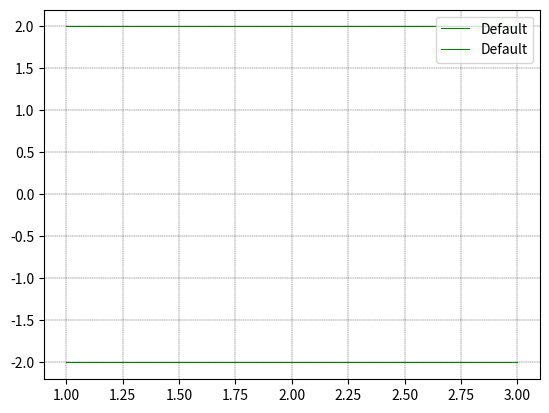

The script that saved this image:
import matplotlib.pyplot as plt

class GraphColor():

    COLORS = ["green", "blue", "red", "purple", "black", "brown", "pink"]
    GREEN = COLORS[0]
    BLUE = COLORS[1]
    RED = COLORS[2]
    PURPLE = COLORS[3]
    BLACK = COLORS[4]
    BROWN = COLORS[5]
    PINK = COLORS[6]


class Line():

    DOT = "."
    LINE = '-'
    BIG_LINE = '--' 
    ALTERNATE = '-.'
    DOUBLE = ':'

class Graph():

    def __init__(self):

        self.__x = []
        self.__y = []
        self.__title = "Title"
        self.__color = GraphColor.COLORS[0]
        #plt.figure()
        self.__subGraph = []
        self.__line = Line.LINE
        self.__label = "Default"
        self.__filled = False
        #self.__f = plt.figure()

    def setLegend(self, label):

        self.__label = label
        self.__title = label
        
    def getData(self):
        return [self.__x, self.__y, self.__title, self.__color, self.__line, self.__label, self.__filled]

    def appendGraph(self, graphResult):
        self.__subGraph.append(graphResult)
    def appendX(self, x):
        self.__x.append(x)

    def appendY(self, y):
        self.__y.append(y)

    def color(self, color=GraphColor.COLORS[0]):
        self.__color = color

    def title(self, title):

        self.__title = title
        plt.title(self.__title)

    def xLabel(self, xlabel):

        plt.xlabel(xlabel)

    def yLabel(self, ylabel):

        plt.ylabel(ylabel)

    def setLine(self, line):

        self.__line = line

    def setFill(self, filled=True):
        self.__filled = filled
    def clear(self):

        self.__subGraph = []
        plt.clf()

    def display(self, filename=""):

        plt.grid(color='black', linestyle='--', linewidth=0.25)
        if(len(self.__subGraph)==0):
            #plt.fill()
            if(self.__filled):
                plt.fill(self.__x, self.__y, c=self.__color, ls=self.__line, lw=0.75)
            else:
                plt.plot(self.__x, self.__y, c=self.__color, ls=self.__line, lw=0.75)
        else:
            for s in self.__subGraph:
                #plt.fill()
                if(s[6]):
                    plt.fill(s[0], s[1], c=s[3], ls=s[4], lw=0.75, label=s[5])
                else:
                    plt.plot(s[0], s[1], c=s[3], ls=s[4], lw=0.75, label=s[5])

        plt.legend(loc="upper right")
        if(filename!=""):
            plt.savefig(filename)
        #plt.close(self.__f)

    def addText(self, x, y, text):
        
        plt.text(x,y, text)

def main():

    g1 = Graph()
    g1.appendX(1)
    g1.appendX(2)
    g1.appendX(3)
    g1.appendY(2)
    g1.appendY(2)
    g1.appendY(2)
    #g1.display()

    g2 = Graph()
    g2.appendX(1)
    g2.appendX(2)
    g2.appendX(3)
    g2.appendY(-2)
    g2.appendY(-2)
    g2.appendY(-2)

    g = Graph()
    g.appendGraph(g1.getData())
    g.appendGraph(g2.getData())
    g.display()
    #g2.display()


if(__name__ == "__main__"):

    main()
